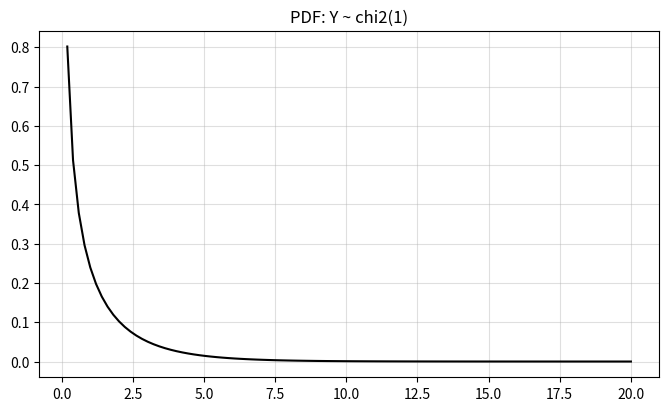
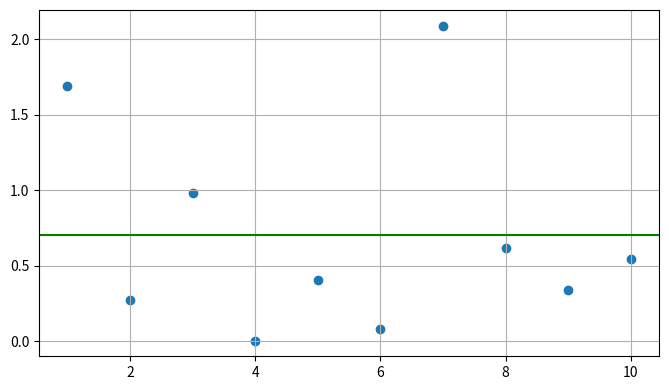
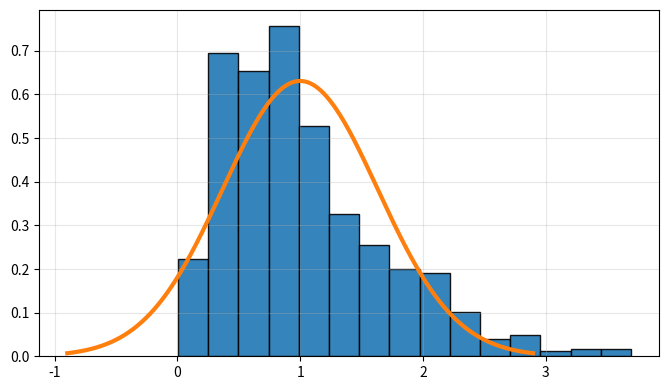
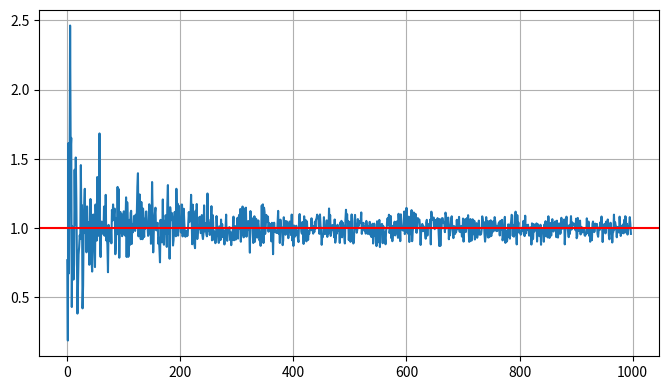
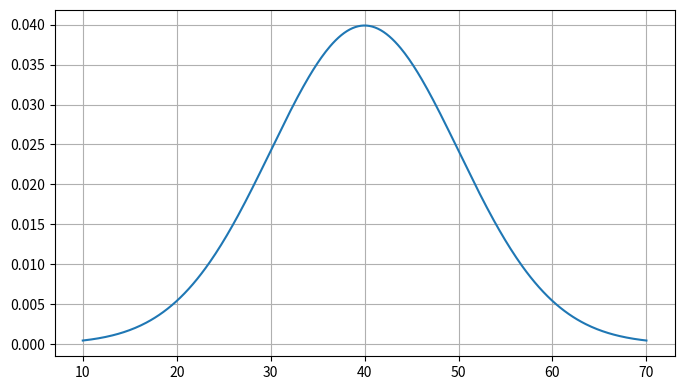
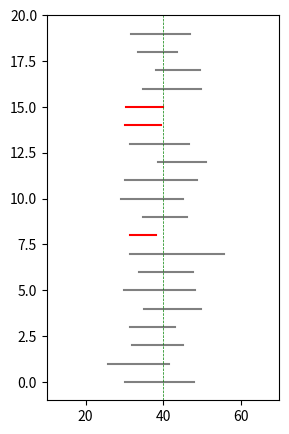

The script that saved these images, in order:
# Setup
import numpy as np
import pandas as pd
import matplotlib.pyplot as plt
from scipy import stats

plt.rcParams["figure.figsize"] = (8, 4.5)
plt.rcParams["figure.dpi"] = 120


# Población chi-cuadrado
y = np.linspace(0, 20, num=100)
m = 1

fy = stats.chi2.pdf(y, m)
plt.plot(y, fy, color="black")
plt.grid(alpha=0.4)
plt.title(rf"PDF: Y ~ chi2({m})")
plt.show()
plt.close()

EYi = m
VYi = 2*m
EYi, VYi


# Una muestra y su promedio
semilla = None   # Tip: usa un entero para reproducibilidad
n = 10

muestra = stats.chi2.rvs(m, size=n, random_state=semilla)
y_promedio = muestra.mean()

plt.scatter(np.arange(1, n+1), muestra)
plt.axhline(y_promedio, color="green")
plt.grid()
plt.show()
plt.close()

y_promedio


# Monte Carlo: r promedios muestrales
campana = True
limites = None
semilla = None
n = 5
r = 1000

promedios = np.zeros(r)

for j in range(r):
    # Semilla por iteración: reproduce si semilla base no es None
    semilla2 = semilla if semilla is None else semilla + j
    muestra = stats.chi2.rvs(m, size=n, random_state=semilla2)
    promedios[j] = muestra.mean()

plt.hist(promedios, bins=15, density=True, edgecolor="black", alpha=0.9)

if campana:
    EYp = EYi
    VYp = VYi / n
    x = np.linspace(EYp - 3*np.sqrt(VYp), EYp + 3*np.sqrt(VYp), num=1000) if limites is None else np.linspace(*limites, num=1000)
    plt.plot(x, stats.norm.pdf(x, EYp, np.sqrt(VYp)), linewidth=3)

plt.grid(alpha=0.3)
plt.show()
plt.close()


# Ley de grandes números: promedio vs n
semilla = None
nmax = 1000
promedios_nmax = np.zeros(nmax - 2)

for j in range(2, nmax):
    muestra = stats.chi2.rvs(m, size=j, random_state=semilla)
    promedios_nmax[j - 2] = muestra.mean()

plt.plot(promedios_nmax)
plt.axhline(EYi, color="red")
plt.grid()
plt.show()
plt.close()


# Población normal (parámetros)
mu = 40
sigma = np.sqrt(100)

y = np.linspace(10, 70, num=400)
plt.plot(y, stats.norm.pdf(y, mu, sigma))
plt.grid()
plt.show()
plt.close()


# Una muestra
semilla = 1
n = 10
muestra = stats.norm.rvs(mu, sigma, size=n, random_state=semilla)

promedio_m = np.mean(muestra)
desv_est_m = np.std(muestra, ddof=1)   # OJO ddof=1
error_est = desv_est_m / np.sqrt(n)

promedio_m, desv_est_m, error_est


# Prueba t + valor crítico
alpha = 0.05
mu0 = mu

prueba_t = stats.ttest_1samp(muestra, popmean=mu0)
valor_crit = stats.t.ppf(1 - alpha/2, df=n - 1)

prueba_t.statistic, prueba_t.pvalue, valor_crit


# Intervalo de confianza
LI = promedio_m - valor_crit * error_est
LS = promedio_m + valor_crit * error_est
(LI, LS), (mu >= LI and mu <= LS)


# Monte Carlo completo: r simulaciones
mu = 40
sigma = np.sqrt(100)

semilla = 1
n = 10
alpha = 0.05
mu0 = mu
r = 20

resultados_valores_p = np.zeros(r)
resultados_error1 = np.zeros(r)
resultados_LI = np.zeros(r)
resultados_LS = np.zeros(r)
resultados_intervalo_mal = np.zeros(r)

for i in range(r):
    semilla2 = None if semilla is None else semilla + i
    muestra = stats.norm.rvs(mu, sigma, size=n, random_state=semilla2)

    promedio_m = np.mean(muestra)
    desv_est_m = np.std(muestra, ddof=1)
    error_est = desv_est_m / np.sqrt(n)

    prueba_t = stats.ttest_1samp(muestra, popmean=mu0)
    valor_crit = stats.t.ppf(1 - alpha/2, df=n - 1)

    valorp = prueba_t.pvalue
    resultados_valores_p[i] = valorp

    if valorp < alpha:
        resultados_error1[i] = 1

    LI = promedio_m - valor_crit * error_est
    LS = promedio_m + valor_crit * error_est
    resultados_LI[i] = LI
    resultados_LS[i] = LS

    if (mu < LI) or (mu > LS):
        resultados_intervalo_mal[i] = 1

tabla = pd.DataFrame({
    "Valores p": resultados_valores_p,
    "Error Tipo 1": resultados_error1,
    "Lim inferior": resultados_LI,
    "Lím superior": resultados_LS,
    "¿No contiene mu?": resultados_intervalo_mal
})
tabla


# Resúmenes (proporciones)
error1_rate = resultados_error1.mean()
coverage = 1 - resultados_intervalo_mal.mean()
error1_rate, coverage


# Gráfico de intervalos (rojo = no cubre mu)
r_ej = 20

plt.figure(figsize=(3, 5))
plt.xlim(10, 70)
plt.ylim(-1, r_ej)

for i in range(r_ej):
    color = "grey" if (mu > resultados_LI[i] and mu < resultados_LS[i]) else "red"
    plt.plot([resultados_LI[i], resultados_LS[i]], [i, i], color=color)

plt.axvline(mu, linestyle="--", color="green", linewidth=0.5)
plt.show()
plt.close()


# Escribe tu solución aquí


# Escribe tu solución aquí


# Escribe tu solución aquí


# Escribe tu solución aquí


# Escribe tu solución aquí
